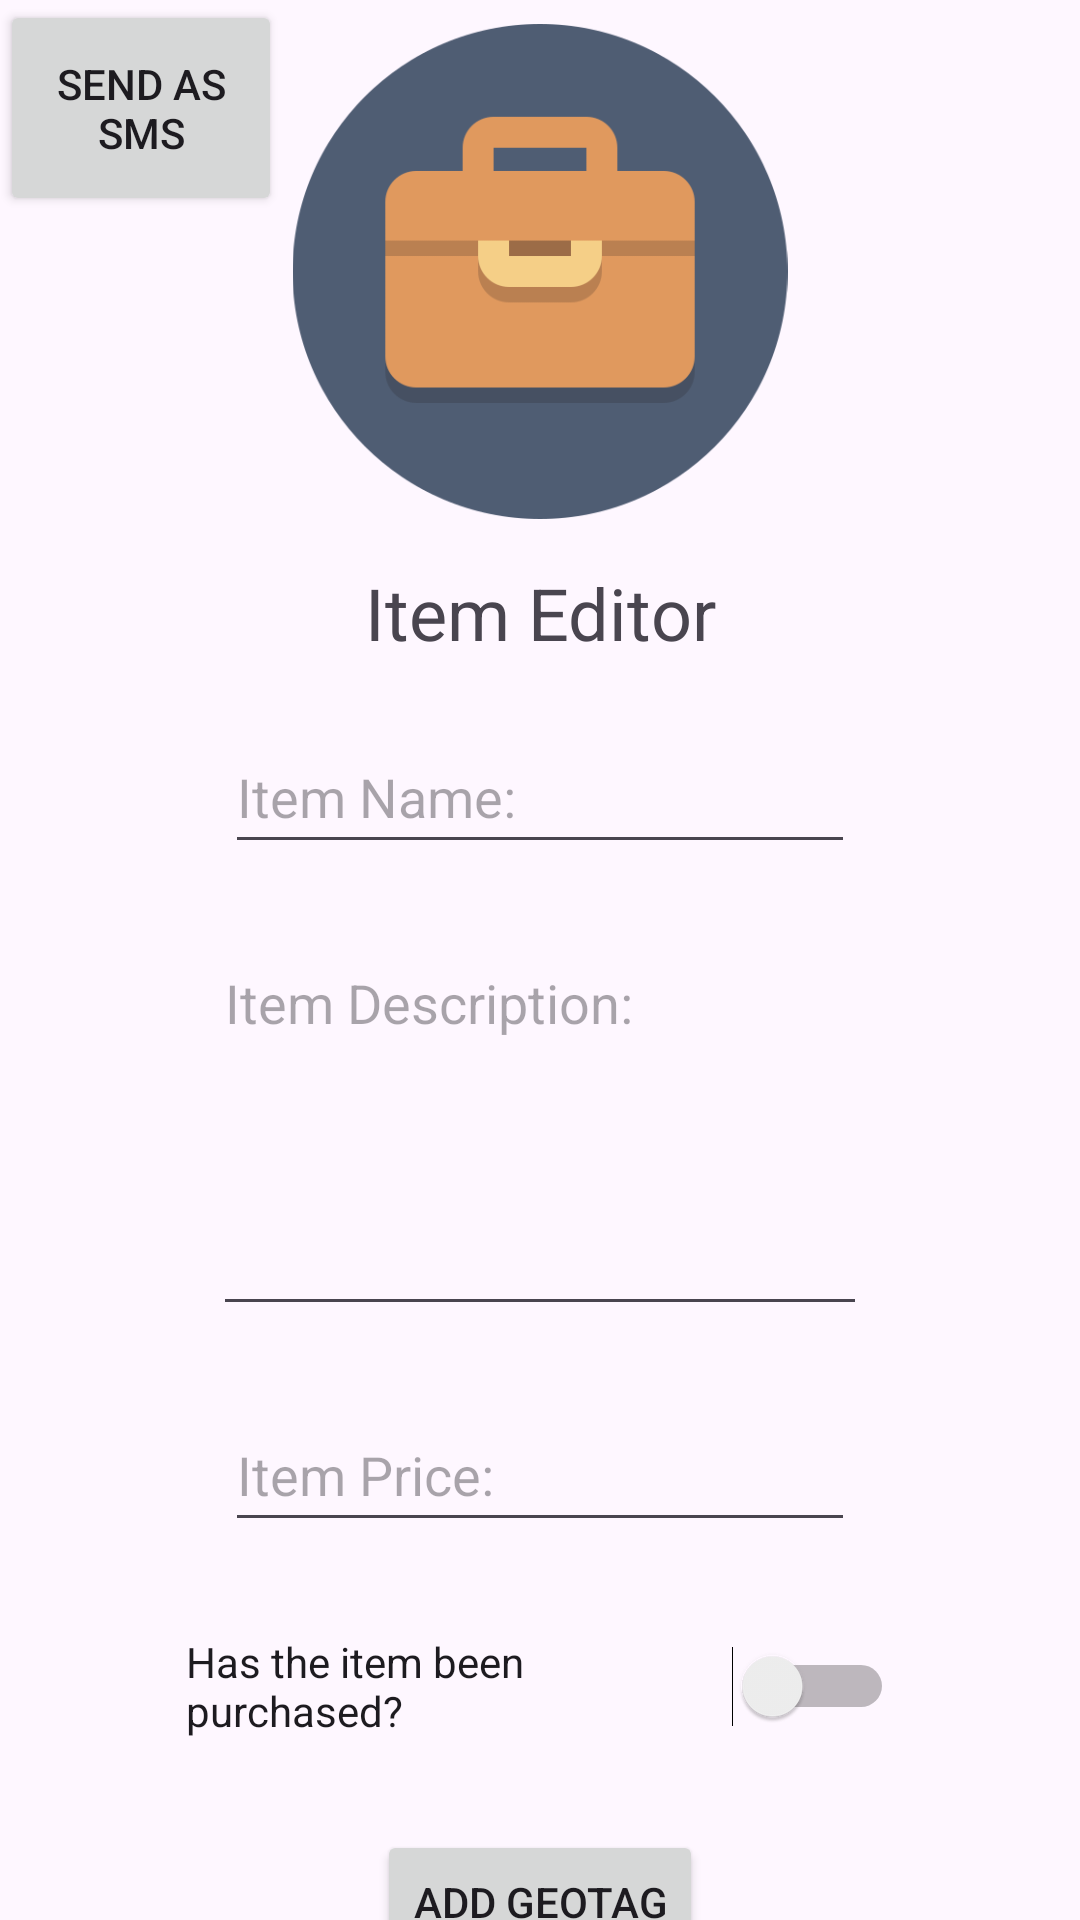

Layout XML and referenced resources for this Android screen:
<!-- AndroidManifest.xml: application theme Theme.SuitCase -->
<!-- res/layout/activity_item_editor.xml -->
<?xml version="1.0" encoding="utf-8"?>
<androidx.constraintlayout.widget.ConstraintLayout xmlns:android="http://schemas.android.com/apk/res/android"
    xmlns:app="http://schemas.android.com/apk/res-auto"
    xmlns:tools="http://schemas.android.com/tools"
    android:layout_width="match_parent"
    android:layout_height="match_parent"
    tools:context=".ItemEditor_activity">

    <EditText
        android:id="@+id/edititemname"
        android:layout_width="wrap_content"
        android:layout_height="48dp"
        android:layout_marginTop="240dp"
        android:ems="10"
        android:hint="@string/input_item_name"
        android:inputType="text"
        app:layout_constraintEnd_toEndOf="parent"
        app:layout_constraintStart_toStartOf="parent"
        app:layout_constraintTop_toTopOf="parent" />

    <EditText
        android:id="@+id/edititemdescription"
        android:layout_width="218dp"
        android:layout_height="130dp"
        android:layout_marginTop="24dp"
        android:ems="10"
        android:gravity="start|top"
        android:hint="@string/input_item_description"
        android:inputType="textMultiLine"
        app:layout_constraintEnd_toEndOf="parent"
        app:layout_constraintStart_toStartOf="parent"
        app:layout_constraintTop_toBottomOf="@+id/edititemname" />

    <EditText
        android:id="@+id/edititemprice"
        android:layout_width="wrap_content"
        android:layout_height="48dp"
        android:layout_marginTop="24dp"
        android:ems="10"
        android:hint="@string/input_item_price"
        android:inputType="numberDecimal"
        app:layout_constraintEnd_toEndOf="parent"
        app:layout_constraintStart_toStartOf="parent"
        app:layout_constraintTop_toBottomOf="@+id/edititemdescription" />

    <Switch
        android:id="@+id/switchpurchased"
        android:layout_width="236dp"
        android:layout_height="48dp"
        android:layout_marginTop="24dp"
        android:text="@string/switch_item_purchased"
        app:layout_constraintEnd_toEndOf="parent"
        app:layout_constraintStart_toStartOf="parent"
        app:layout_constraintTop_toBottomOf="@+id/edititemprice" />

    <Button
        android:id="@+id/confirmitembutton"
        android:layout_width="wrap_content"
        android:layout_height="wrap_content"
        android:layout_marginTop="24dp"
        android:text="@string/bconfirm_text"
        app:layout_constraintEnd_toEndOf="parent"
        app:layout_constraintStart_toStartOf="parent"
        app:layout_constraintTop_toBottomOf="@+id/mapbutton" />

    <Button
        android:id="@+id/smsbutton"
        android:layout_width="94dp"
        android:layout_height="72dp"
        android:text="@string/delegate_text"
        app:layout_constraintStart_toStartOf="parent"
        app:layout_constraintTop_toTopOf="parent" />

    <Button
        android:id="@+id/mapbutton"
        android:layout_width="wrap_content"
        android:layout_height="wrap_content"
        android:layout_marginTop="24dp"
        android:text="@string/bmaptag"
        app:layout_constraintEnd_toEndOf="parent"
        app:layout_constraintStart_toStartOf="parent"
        app:layout_constraintTop_toBottomOf="@+id/switchpurchased" />

    <TextView
        android:id="@+id/textView3"
        android:layout_width="wrap_content"
        android:layout_height="wrap_content"
        android:layout_marginTop="15dp"
        android:text="@string/edit_text"
        android:textSize="24sp"
        app:layout_constraintEnd_toEndOf="parent"
        app:layout_constraintStart_toStartOf="parent"
        app:layout_constraintTop_toBottomOf="@+id/logo4" />

    <ImageView
        android:id="@+id/logo4"
        android:layout_width="186dp"
        android:layout_height="165dp"
        android:layout_marginTop="8dp"
        app:layout_constraintEnd_toEndOf="parent"
        app:layout_constraintStart_toStartOf="parent"
        app:layout_constraintTop_toTopOf="parent"
        app:srcCompat="@drawable/logo" />

</androidx.constraintlayout.widget.ConstraintLayout>
<!-- resources referenced by this layout -->
<resources>
  <!-- drawable logo: png bitmap (drawable, 16144 bytes) -->
  <string name="bconfirm_text">Confirm Item</string>
  <string name="bmaptag">Add Geotag</string>
  <string name="delegate_text">Send as SMS</string>
  <string name="edit_text">Item Editor</string>
  <string name="input_item_description">Item Description:</string>
  <string name="input_item_name">Item Name:</string>
  <string name="input_item_price">Item Price:</string>
  <string name="switch_item_purchased">Has the item been purchased? </string>
  <style name="Theme.SuitCase" parent="Base.Theme.SuitCase" />
  <style name="Base.Theme.SuitCase" parent="Theme.Material3.DayNight.NoActionBar">
          
          
      </style>
</resources>
